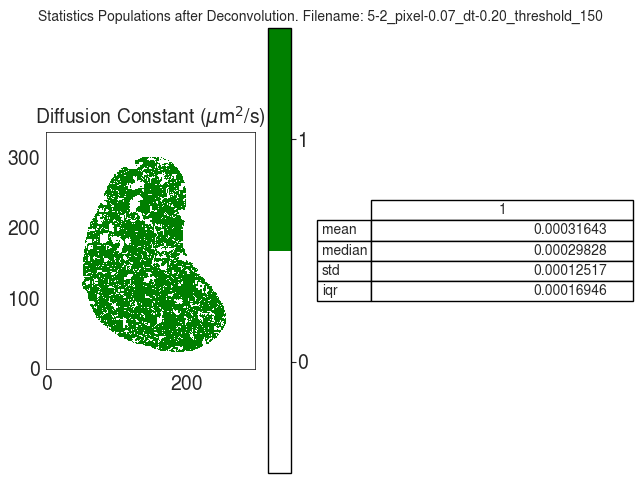

The data file committed next to this chart (first rows):
D
, 1
mean, 0.0003164
median, 0.0002983
std, 0.0001252
iqr, 0.0001695
